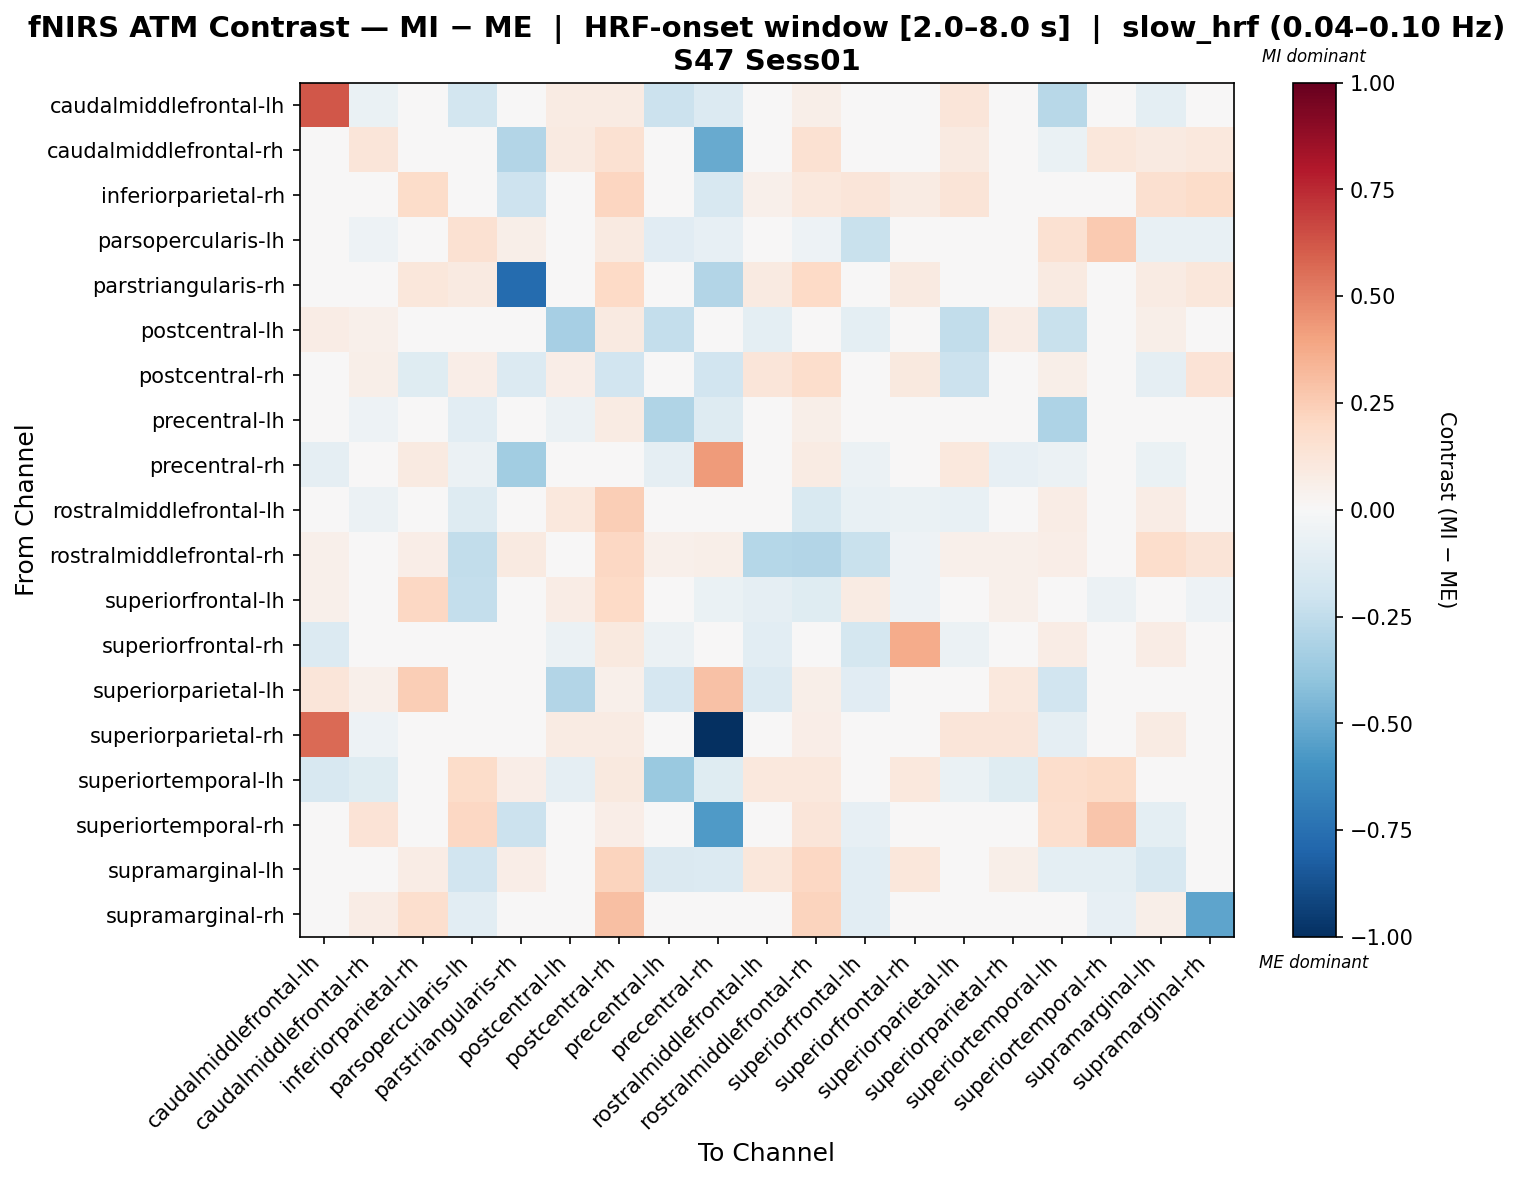

Source data for this figure (header and first rows):
, caudalmiddlefrontal-lh, caudalmiddlefrontal-rh, inferiorparietal-rh, parsopercularis-lh, parstriangularis-rh, postcentral-lh, postcentral-rh, precentral-lh, precentral-rh, rostralmiddlefrontal-lh, rostralmiddlefrontal-rh, superiorfrontal-lh, superiorfrontal-rh, superiorparietal-lh, superiorparietal-rh, superiortemporal-lh, superiortemporal-rh, supramarginal-lh, supramarginal-rh
caudalmiddlefrontal-lh, 0.6207, -0.06291, 0.0, -0.1815, 0.0, 0.08003, 0.08003, -0.2136, -0.1405, 0.0, 0.0612, 0.04708, -0.04917, 0.1177, 0.0174, -0.2798, 0.0, -0.09671, 0.0
caudalmiddlefrontal-rh, 0.007664, 0.1219, 0.0, -0.04404, -0.2903, 0.09249, 0.1495, -0.005369, -0.5043, -0.04404, 0.1556, 0.03022, -0.009786, 0.09249, 0.007664, -0.0685, 0.1123, 0.09249, 0.1041
inferiorparietal-rh, 0.0, 0.0, 0.183, 0.0, -0.2032, 0.0, 0.2136, 0.0, -0.1584, 0.05279, 0.1072, 0.1232, 0.07918, 0.132, 0.0, 0.0, 0.0, 0.1608, 0.1809
parsopercularis-lh, -0.03484, -0.0509, 0.0, 0.151, 0.05603, 0.0, 0.09168, -0.1115, -0.08483, -0.04921, -0.05055, -0.2263, 0.04694, 0.0, 0.0, 0.1501, 0.2607, -0.07489, -0.07352
parstriangularis-rh, 0.0, 0.0, 0.1167, 0.08631, -0.7731, 0.0, 0.203, 0.0, -0.2903, 0.08631, 0.203, 0.0, 0.08631, 0.0, 0.0, 0.08631, 0.0, 0.07862, 0.1167
postcentral-lh, 0.07752, 0.05016, 0.0, 0.0, 0.0, -0.3301, 0.0912, -0.2365, 0.0, -0.09675, 0.04104, -0.09603, -0.03787, -0.249, 0.07752, -0.2214, 0.0, 0.05928, 0.0
postcentral-rh, 0.047, 0.06004, -0.1245, 0.06906, -0.1396, 0.06636, -0.1901, 0.047, -0.1909, 0.1225, 0.1761, -0.002174, 0.09592, -0.2143, 0.047, 0.05755, 0.02686, -0.09314, 0.1393
precentral-lh, -0.04967, -0.05344, 0.0, -0.1048, 0.0, -0.05563, 0.0796, -0.3018, -0.1279, -0.03045, 0.06087, 0.01637, -0.01827, 0.01458, -0.009431, -0.3079, 0.0, 0.01693, 0.0
precentral-rh, -0.09081, 0.04763, 0.08595, -0.06192, -0.3484, 0.0, 0.04011, -0.09081, 0.4297, 0.0, 0.08022, -0.06192, 0.0, 0.1031, -0.08256, -0.05779, 0.04535, -0.07017, 0.03229
rostralmiddlefrontal-lh, 0.0, -0.05894, 0.0335, -0.1299, 0.04606, 0.1062, 0.2498, -0.03274, 0.0, 0.003909, -0.152, -0.07488, -0.06551, -0.07203, 0.0, 0.07537, 0.0, 0.07118, 0.0
rostralmiddlefrontal-rh, 0.05291, 0.004462, 0.06512, -0.2424, 0.09185, 0.04477, 0.2065, 0.05291, 0.05665, -0.287, -0.2962, -0.2197, -0.05255, 0.05291, 0.05291, 0.06373, 0.04957, 0.1782, 0.1253
superiorfrontal-lh, 0.05279, 0.01732, 0.2041, -0.2389, 0.0, 0.07158, 0.1982, 0.03308, -0.067, -0.0883, -0.1218, 0.07893, -0.05413, -0.00633, 0.05279, 0.0, -0.05517, -0.02603, -0.05123
superiorfrontal-rh, -0.1355, -0.03871, 0.04228, -0.0002135, 0.04651, -0.05806, 0.1015, -0.05806, 0.0, -0.1029, -0.008328, -0.1741, 0.3732, -0.05806, 0.0, 0.0761, -0.03871, 0.07188, -0.03871
superiorparietal-lh, 0.1212, 0.05387, 0.2465, 0.0, -0.02233, -0.2916, 0.05399, -0.1664, 0.2958, -0.134, 0.05836, -0.1114, -0.0335, -0.01105, 0.1077, -0.1899, 0.0, 0.02279, 0.0
superiorparietal-rh, 0.569, -0.05096, 0.0, 0.0, 0.0, 0.08318, 0.07829, -0.02138, -1.0, 0.0, 0.06361, 0.04893, 0.0, 0.1174, 0.119, -0.09032, 0.0, 0.08318, 0.0
superiortemporal-lh, -0.1592, -0.1232, 0.0, 0.1863, 0.06473, -0.09358, 0.1, -0.3679, -0.1232, 0.1059, 0.1059, 0.0, 0.1059, -0.06741, -0.1232, 0.1795, 0.1883, 0.02086, 0.0
superiortemporal-rh, 0.01001, 0.1329, 0.0, 0.2093, -0.2177, 0.0, 0.07008, 0.0, -0.5675, 0.0, 0.1201, -0.08102, -0.0135, 0.0, 0.01001, 0.1659, 0.2811, -0.09452, -0.02514
supramarginal-lh, -0.01364, 0.03629, 0.07258, -0.1935, 0.065, 0.04536, 0.2226, -0.1434, -0.1335, 0.1157, 0.2034, -0.1032, 0.1157, 0.02536, 0.05746, -0.09497, -0.09834, -0.1601, -0.01873
supramarginal-rh, 0.0, 0.0751, 0.1701, -0.1039, 0.03402, 0.0, 0.302, 0.0, -0.02728, 0.0, 0.2245, -0.1039, -0.01598, 0.0, 0.0, 0.0, -0.08415, 0.05943, -0.53
